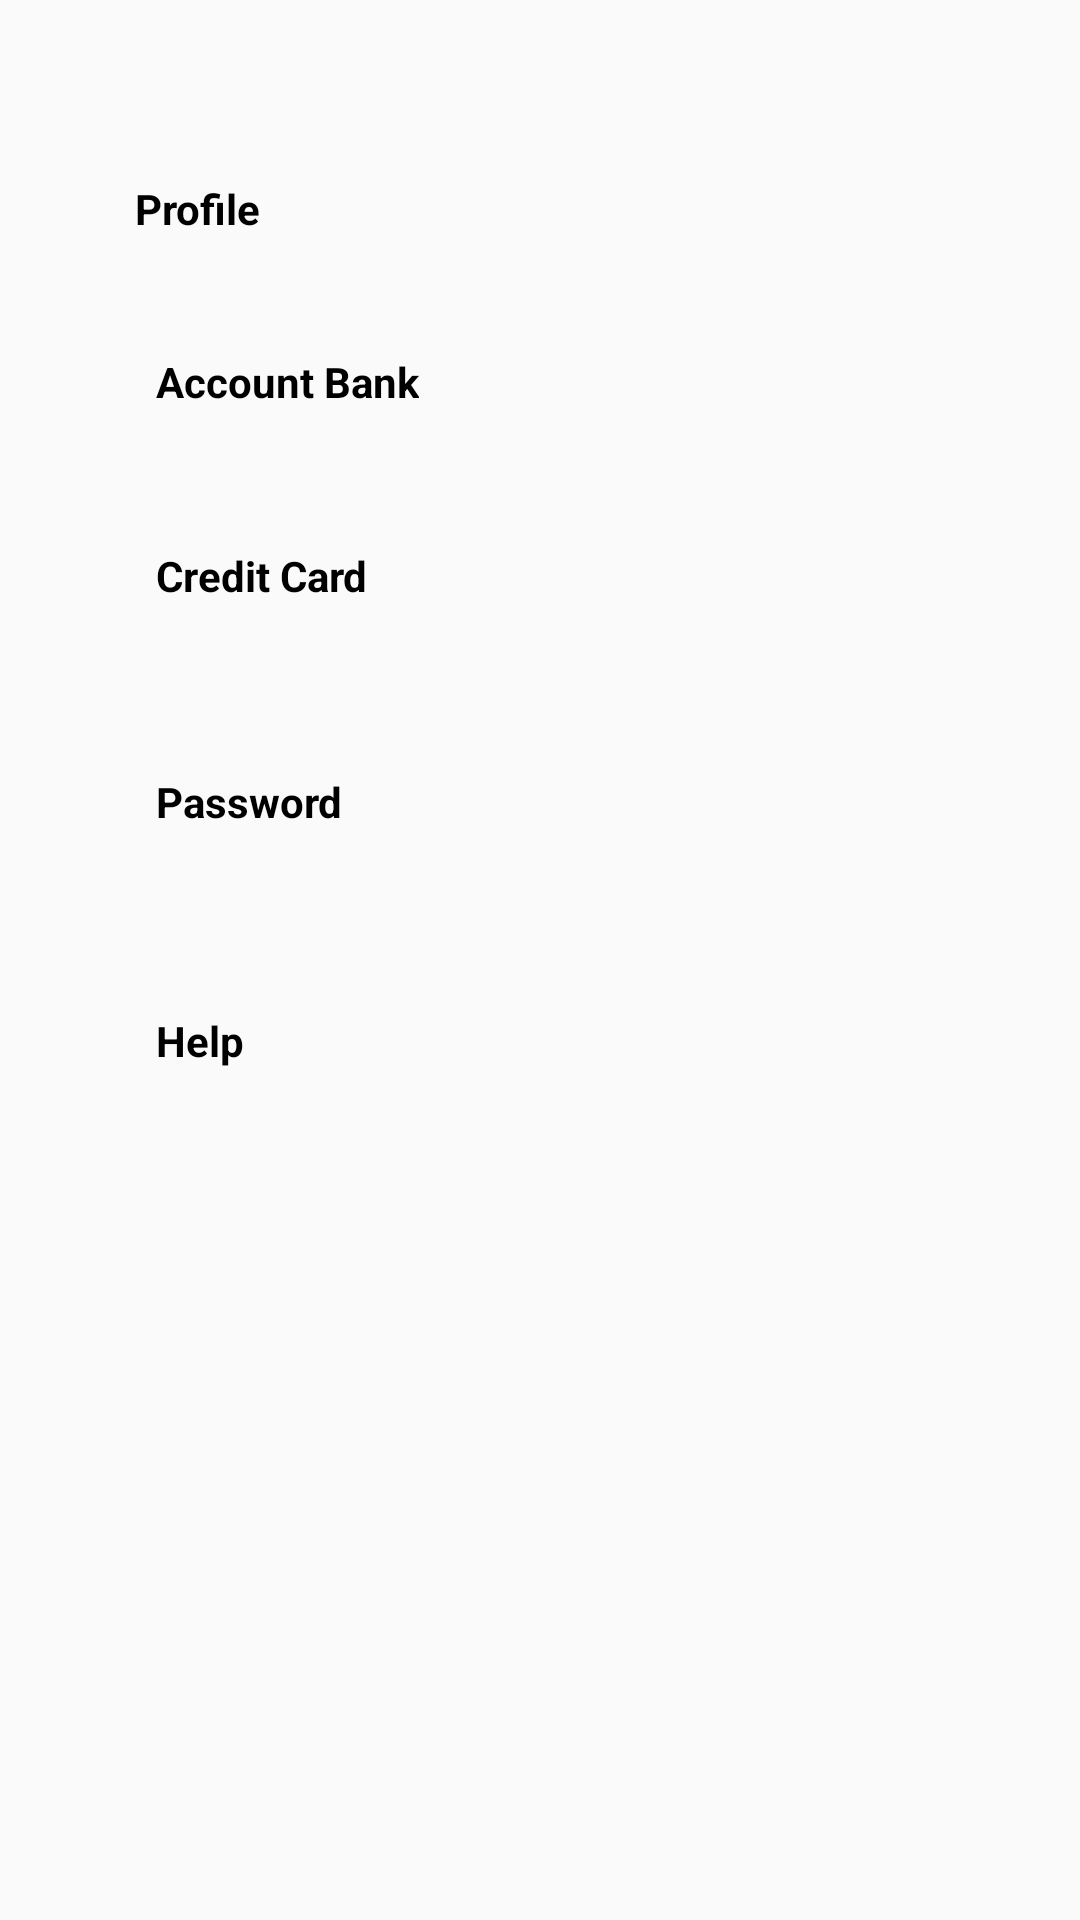

Here is an Android app screen rendered from its layout file. Give the layout XML and the strings, colors and styles it references.
<!-- AndroidManifest.xml: application theme Theme.FintechResponsi -->
<!-- res/layout/fragment_setting.xml -->
<?xml version="1.0" encoding="utf-8"?>
<androidx.constraintlayout.widget.ConstraintLayout xmlns:android="http://schemas.android.com/apk/res/android"
    xmlns:tools="http://schemas.android.com/tools"
    android:layout_width="match_parent"
    android:layout_height="match_parent"
    xmlns:app="http://schemas.android.com/apk/res-auto"
    tools:context=".fragments.SettingFragment">


    <TextView
        android:id="@+id/textView2"
        android:layout_width="wrap_content"
        android:layout_height="wrap_content"
        android:layout_marginTop="60dp"
        android:text="Profile"
        android:textColor="@color/black"
        android:textStyle="bold"
        app:layout_constraintEnd_toEndOf="parent"
        app:layout_constraintHorizontal_bias="0.141"
        app:layout_constraintStart_toStartOf="parent"
        app:layout_constraintTop_toTopOf="parent" />

    <TextView
        android:id="@+id/textView3"
        android:layout_width="wrap_content"
        android:layout_height="wrap_content"
        android:layout_marginStart="52dp"
        android:text="Account Bank"
        android:textColor="@color/black"
        android:textStyle="bold"
        app:layout_constraintBottom_toTopOf="@+id/textView4"
        app:layout_constraintStart_toStartOf="parent"
        app:layout_constraintTop_toBottomOf="@+id/textView2"
        app:layout_constraintVertical_bias="0.458" />

    <TextView
        android:id="@+id/textView4"
        android:layout_width="wrap_content"
        android:layout_height="wrap_content"
        android:layout_marginStart="52dp"
        android:text="Credit Card"
        android:textColor="@color/black"
        android:textStyle="bold"
        app:layout_constraintBottom_toTopOf="@+id/textView5"
        app:layout_constraintStart_toStartOf="parent"
        app:layout_constraintTop_toBottomOf="@+id/textView2"
        app:layout_constraintVertical_bias="0.647" />

    <TextView
        android:id="@+id/textView5"
        android:layout_width="wrap_content"
        android:layout_height="wrap_content"
        android:layout_marginStart="52dp"
        android:text="Password"
        android:textColor="@color/black"
        android:textStyle="bold"
        app:layout_constraintBottom_toTopOf="@+id/textView8"
        app:layout_constraintStart_toStartOf="parent"
        app:layout_constraintTop_toBottomOf="@+id/textView2"
        app:layout_constraintVertical_bias="0.747" />

    <TextView
        android:id="@+id/textView8"
        android:layout_width="wrap_content"
        android:layout_height="wrap_content"
        android:layout_marginStart="52dp"
        android:text="Help"
        android:textStyle="bold"
        android:textColor="@color/black"
        app:layout_constraintBottom_toBottomOf="parent"
        app:layout_constraintStart_toStartOf="parent"
        app:layout_constraintTop_toTopOf="parent"
        app:layout_constraintVertical_bias="0.543" />

</androidx.constraintlayout.widget.ConstraintLayout>
<!-- resources referenced by this layout -->
<resources>
  <color name="black">#FF000000</color>
  <style name="Theme.FintechResponsi" parent="Theme.AppCompat.DayNight.NoActionBar">
          
          <item name="colorPrimary">#07A693</item>
          <item name="colorPrimaryVariant">@color/purple_700</item>
          <item name="colorOnPrimary">@color/white</item>
          
          <item name="colorSecondary">@color/teal_200</item>
          <item name="colorSecondaryVariant">@color/teal_700</item>
          <item name="colorOnSecondary">@color/black</item>
          
          <item name="android:statusBarColor" tools:targetApi="l">?attr/colorPrimaryVariant</item>
          
      </style>
  <color name="purple_700">#FF3700B3</color>
  <color name="white">#FFFFFFFF</color>
  <color name="teal_200">#FF03DAC5</color>
  <color name="teal_700">#FF018786</color>
</resources>
